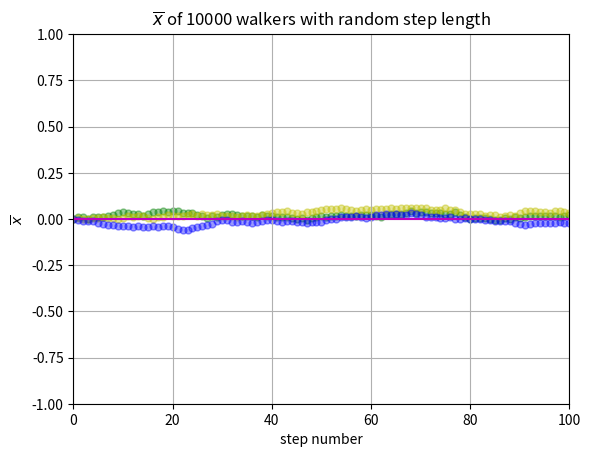

This chart was generated by the following Python code:
from __future__ import division
import numpy as np
import matplotlib.pyplot as plt

steps = np.linspace(0, 100, 101)
x_ave1 = np.zeros(101)
x_ave2 = np.zeros(101)
x_ave3 = np.zeros(101)
x_y0 = np.zeros(101)
x_now1 = np.zeros(10000)
x_now2 = np.zeros(10000)
x_now3 = np.zeros(10000)

for i in range(100):
    for j in range(10000):
        length = 2*np.random.rand() - 1      
        x_now1[j] = x_now1[j] + length
    average = sum(x_now1)/10000
    x_ave1[i+1] = average

for i in range(100):
    for j in range(10000):
        length = 2*np.random.rand() - 1      
        x_now2[j] = x_now2[j] + length
    average = sum(x_now2)/10000
    x_ave2[i+1] = average
    
for i in range(100):
    for j in range(10000):
        length = 2*np.random.rand() - 1      
        x_now3[j] = x_now3[j] + length
    average = sum(x_now3)/10000
    x_ave3[i+1] = average
    
plt.scatter(steps, x_ave1,c='g',s=25,alpha=0.4,marker='o')
plt.scatter(steps, x_ave2,c='y',s=25,alpha=0.4,marker='o')
plt.scatter(steps, x_ave3,c='b',s=25,alpha=0.4,marker='o')
plt.plot(steps, x_y0,'m')
plt.xlim(0,100)
plt.ylim(-1,1)
plt.grid(True)
plt.xlabel('step number')
plt.ylabel('$\overline{x}$')
plt.title('$\overline{x}$ of 10000 walkers with random step length')

plt.show()
